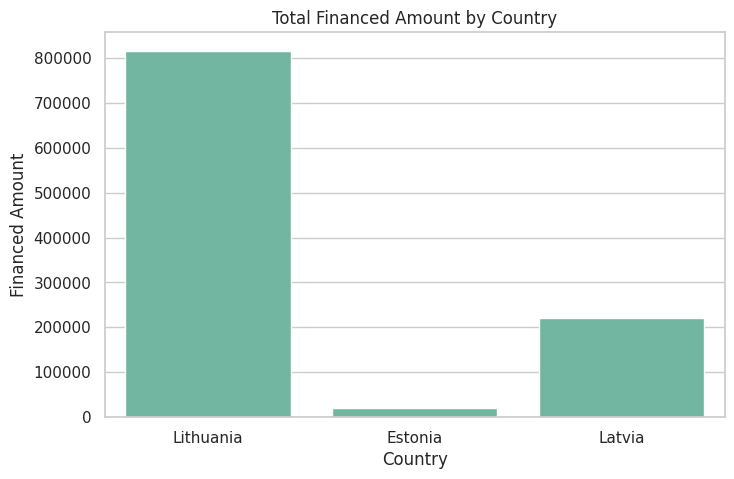
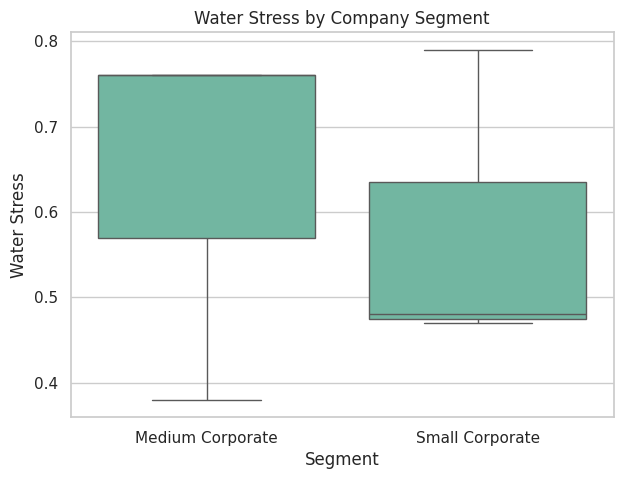
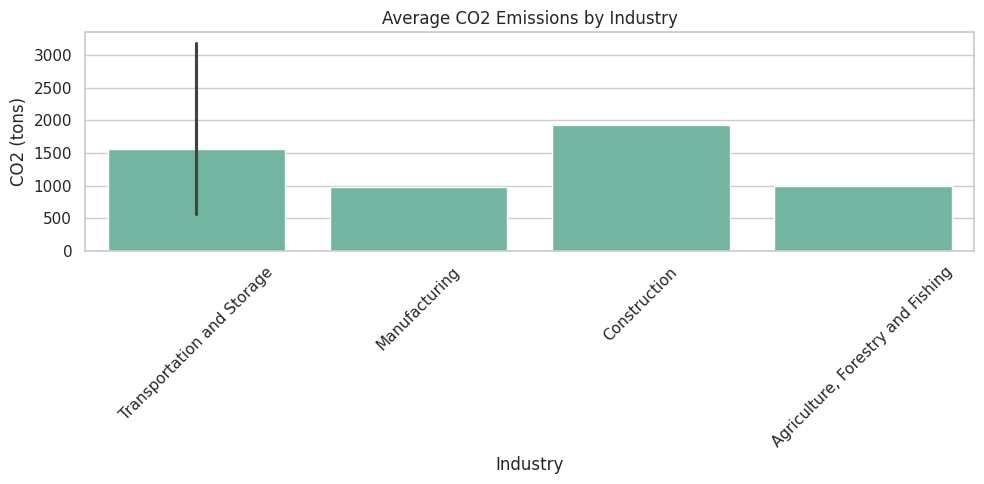
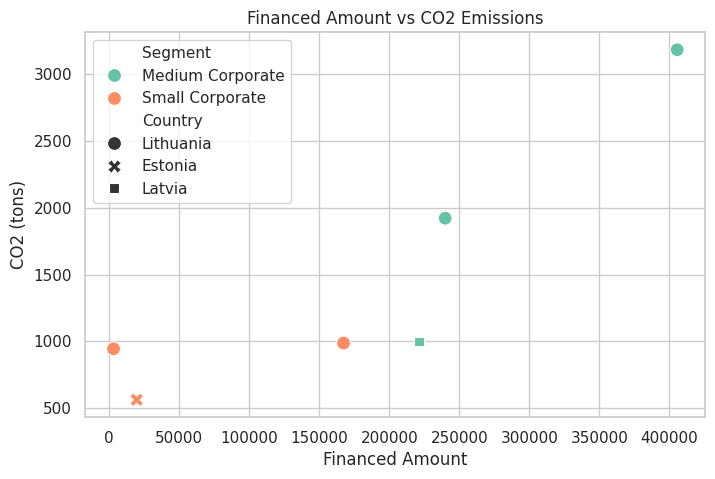
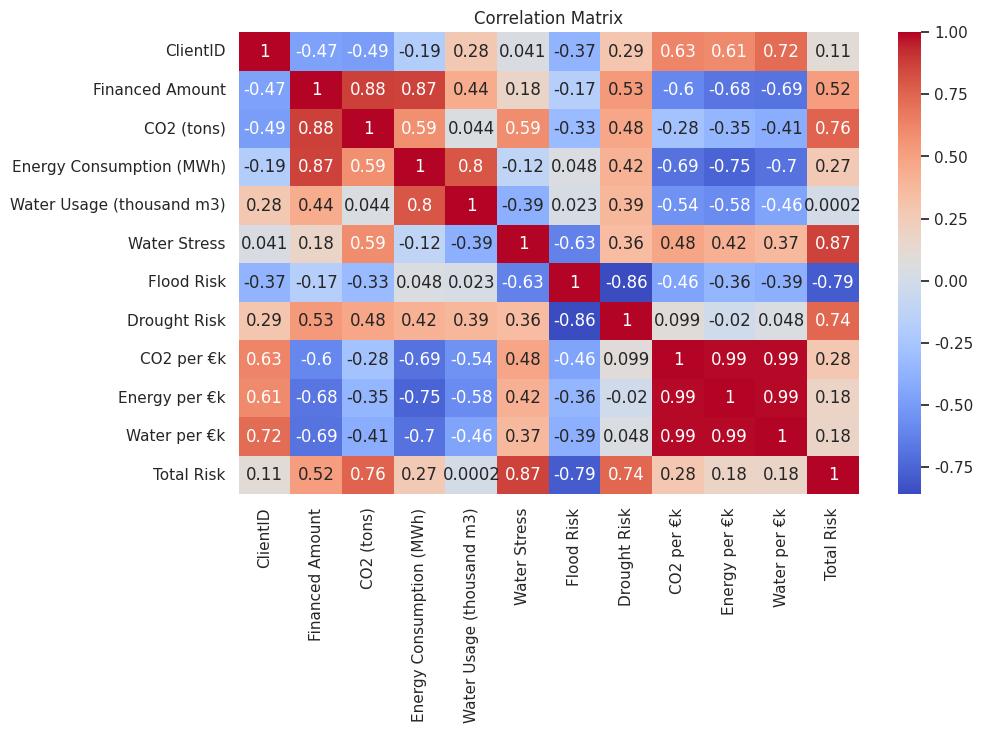
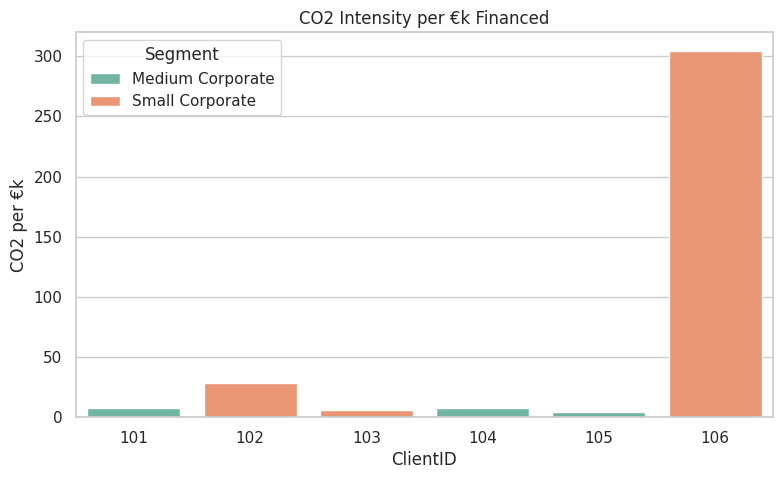
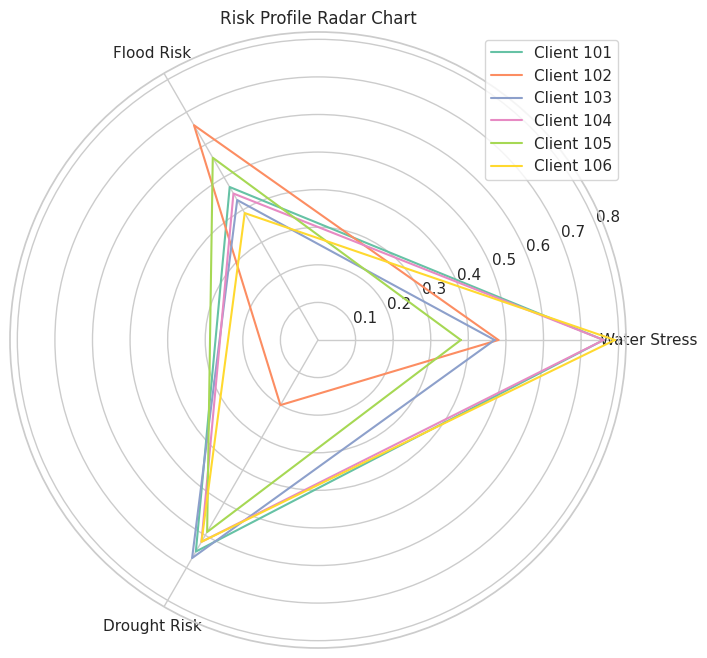
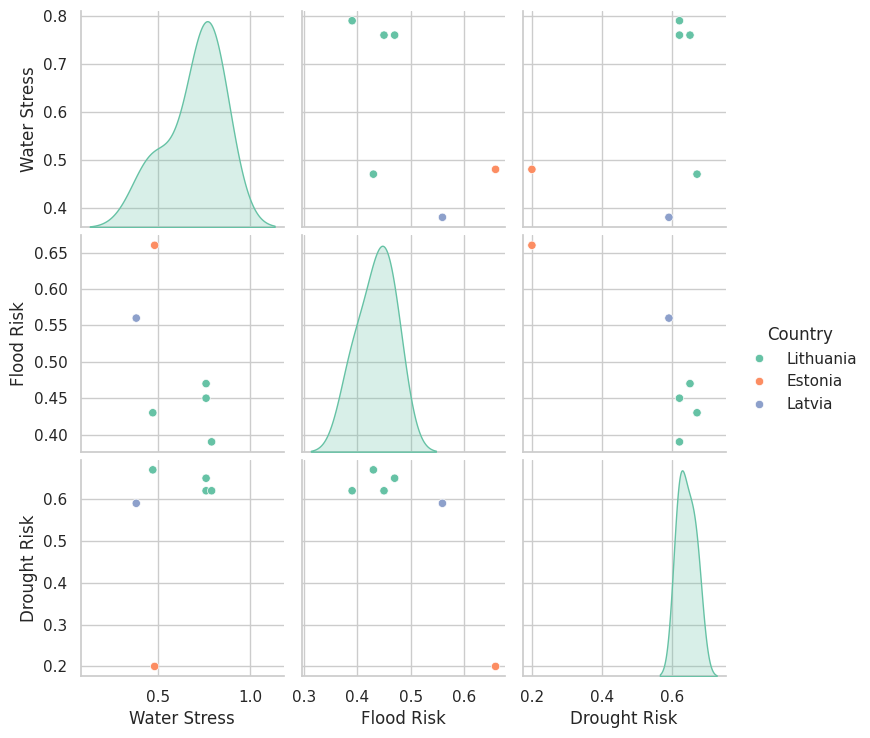
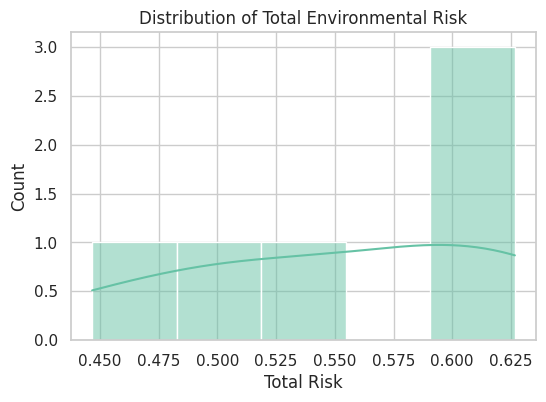
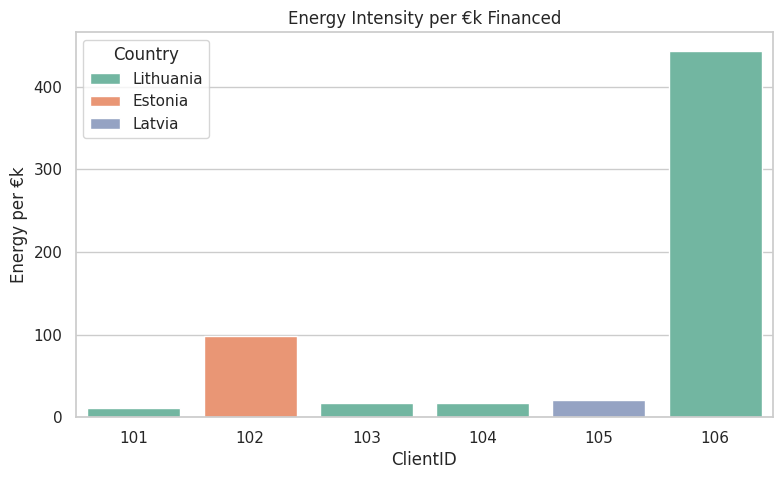

Python code for these plots, in order:
import pandas as pd
import matplotlib.pyplot as plt
import seaborn as sns

# Set visual theme
sns.set(style='whitegrid', palette='Set2')

# 1. Load Data
data = {
    "ClientID": [101, 102, 103, 104, 105, 106],
    "Segment": ["Medium Corporate", "Small Corporate", "Small Corporate", "Medium Corporate", "Medium Corporate", "Small Corporate"],
    "Industry": ["Transportation and Storage", "Transportation and Storage", "Manufacturing", "Construction", "Agriculture, Forestry and Fishing", "Transportation and Storage"],
    "Country": ["Lithuania", "Estonia", "Lithuania", "Lithuania", "Latvia", "Lithuania"],
    "Financed Amount": [405639, 19642, 167375, 239927, 221043, 3099],
    "CO2 (tons)": [3184, 562, 987, 1922, 998, 944],
    "Energy Consumption (MWh)": [4323, 1922, 2832, 4177, 4738, 1375],
    "Water Usage (thousand m3)": [3691, 1348, 6692, 10446, 13471, 979],
    "Water Stress": [0.76, 0.48, 0.47, 0.76, 0.38, 0.79],
    "Flood Risk": [0.47, 0.66, 0.43, 0.45, 0.56, 0.39],
    "Drought Risk": [0.65, 0.20, 0.67, 0.62, 0.59, 0.62],
    "Report_Date": ["03/2023"] * 6
}

df = pd.DataFrame(data)

# 2. Derived Columns
df["CO2 per €k"] = df["CO2 (tons)"] / (df["Financed Amount"] / 1000)
df["Energy per €k"] = df["Energy Consumption (MWh)"] / (df["Financed Amount"] / 1000)
df["Water per €k"] = df["Water Usage (thousand m3)"] / (df["Financed Amount"] / 1000)
df["Total Risk"] = df[["Water Stress", "Flood Risk", "Drought Risk"]].mean(axis=1)

# 3. Descriptive Statistics
print("Descriptive Statistics:")
print(df.describe(include='all'))

# 4. Visualizations Directory (optional)
import os
os.makedirs("plots", exist_ok=True)

# 5. Visualizations

# Barplot: Financed Amount by Country
plt.figure(figsize=(8, 5))
sns.barplot(data=df, x="Country", y="Financed Amount", estimator=sum, ci=None)
plt.title("Total Financed Amount by Country")
plt.savefig("plots/financed_by_country.png")
plt.close()

# Boxplot: Water Stress by Segment
plt.figure(figsize=(7, 5))
sns.boxplot(data=df, x="Segment", y="Water Stress")
plt.title("Water Stress by Company Segment")
plt.savefig("plots/water_stress_segment.png")
plt.close()

# Barplot: Average CO2 by Industry
plt.figure(figsize=(10, 5))
sns.barplot(data=df, x="Industry", y="CO2 (tons)", estimator='mean')
plt.title("Average CO2 Emissions by Industry")
plt.xticks(rotation=45)
plt.tight_layout()
plt.savefig("plots/co2_by_industry.png")
plt.close()

# Scatter: Financed vs CO2
plt.figure(figsize=(8, 5))
sns.scatterplot(data=df, x="Financed Amount", y="CO2 (tons)", hue="Segment", style="Country", s=100)
plt.title("Financed Amount vs CO2 Emissions")
plt.savefig("plots/financed_vs_co2.png")
plt.close()

# Heatmap: Correlation Matrix
plt.figure(figsize=(10, 6))
sns.heatmap(df.select_dtypes(include='number').corr(), annot=True, cmap="coolwarm")
plt.title("Correlation Matrix")
plt.savefig("plots/correlation_matrix.png")
plt.close()

# Barplot: CO2 per €k by Client
plt.figure(figsize=(9, 5))
sns.barplot(data=df, x="ClientID", y="CO2 per €k", hue="Segment")
plt.title("CO2 Intensity per €k Financed")
plt.savefig("plots/co2_per_euro.png")
plt.close()

# Risk Radar (Spider Plot) by Client
import numpy as np

categories = ["Water Stress", "Flood Risk", "Drought Risk"]
N = len(categories)
angles = np.linspace(0, 2 * np.pi, N, endpoint=False).tolist()
angles += angles[:1]  # Close the loop

plt.figure(figsize=(8, 8))
for i, row in df.iterrows():
    values = row[categories].tolist()
    values += values[:1]
    plt.polar(angles, values, label=f"Client {row['ClientID']}")

plt.xticks(angles[:-1], categories)
plt.title("Risk Profile Radar Chart")
plt.legend(loc='upper right')
plt.savefig("plots/risk_radar_chart.png")
plt.close()

# Pairplot: Risks
sns.pairplot(df, vars=["Water Stress", "Flood Risk", "Drought Risk"], hue="Country")
plt.savefig("plots/risk_pairplot.png")
plt.close()

# Histogram: Total Risk Distribution
plt.figure(figsize=(6, 4))
sns.histplot(df["Total Risk"], bins=5, kde=True)
plt.title("Distribution of Total Environmental Risk")
plt.savefig("plots/total_risk_dist.png")
plt.close()

# Barplot: Energy Usage per €k
plt.figure(figsize=(9, 5))
sns.barplot(data=df, x="ClientID", y="Energy per €k", hue="Country")
plt.title("Energy Intensity per €k Financed")
plt.savefig("plots/energy_per_euro.png")
plt.close()

# 6. Export Cleaned Data
df.to_csv("cleaned_environmental_finance_data.csv", index=False)

# 7. Optional Summary Table
summary = df.groupby("Country")[["Financed Amount", "CO2 (tons)", "Water Usage (thousand m3)", "Energy Consumption (MWh)"]].sum()
summary.to_csv("country_summary.csv")

print("✅ Analysis complete. All plots saved in the 'plots' folder.")
